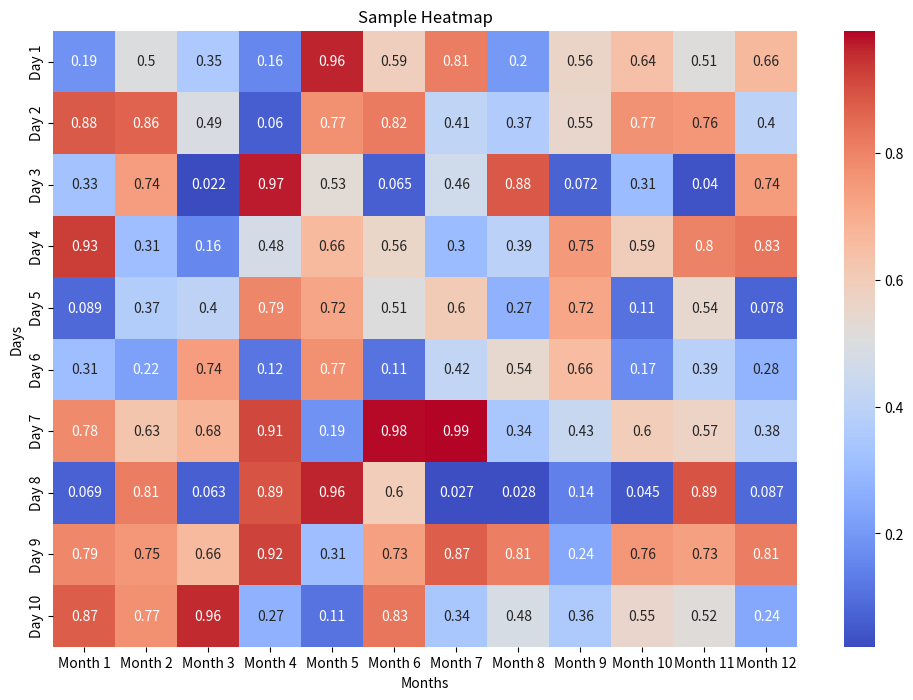

The script that saved this image:
import numpy as np
import pandas as pd
import seaborn as sns
import matplotlib.pyplot as plt

# Create a sample DataFrame
data = np.random.rand(10, 12)
df = pd.DataFrame(data, columns=[f'Month {i+1}' for i in range(12)], index=[f'Day {i+1}' for i in range(10)])

# Set the size of the plot
plt.figure(figsize=(12, 8))

# Create the heatmap
sns.heatmap(df, annot=True, cmap='coolwarm')

# Add title and labels
plt.title('Sample Heatmap')
plt.xlabel('Months')
plt.ylabel('Days')

# Show the plot
plt.show()
